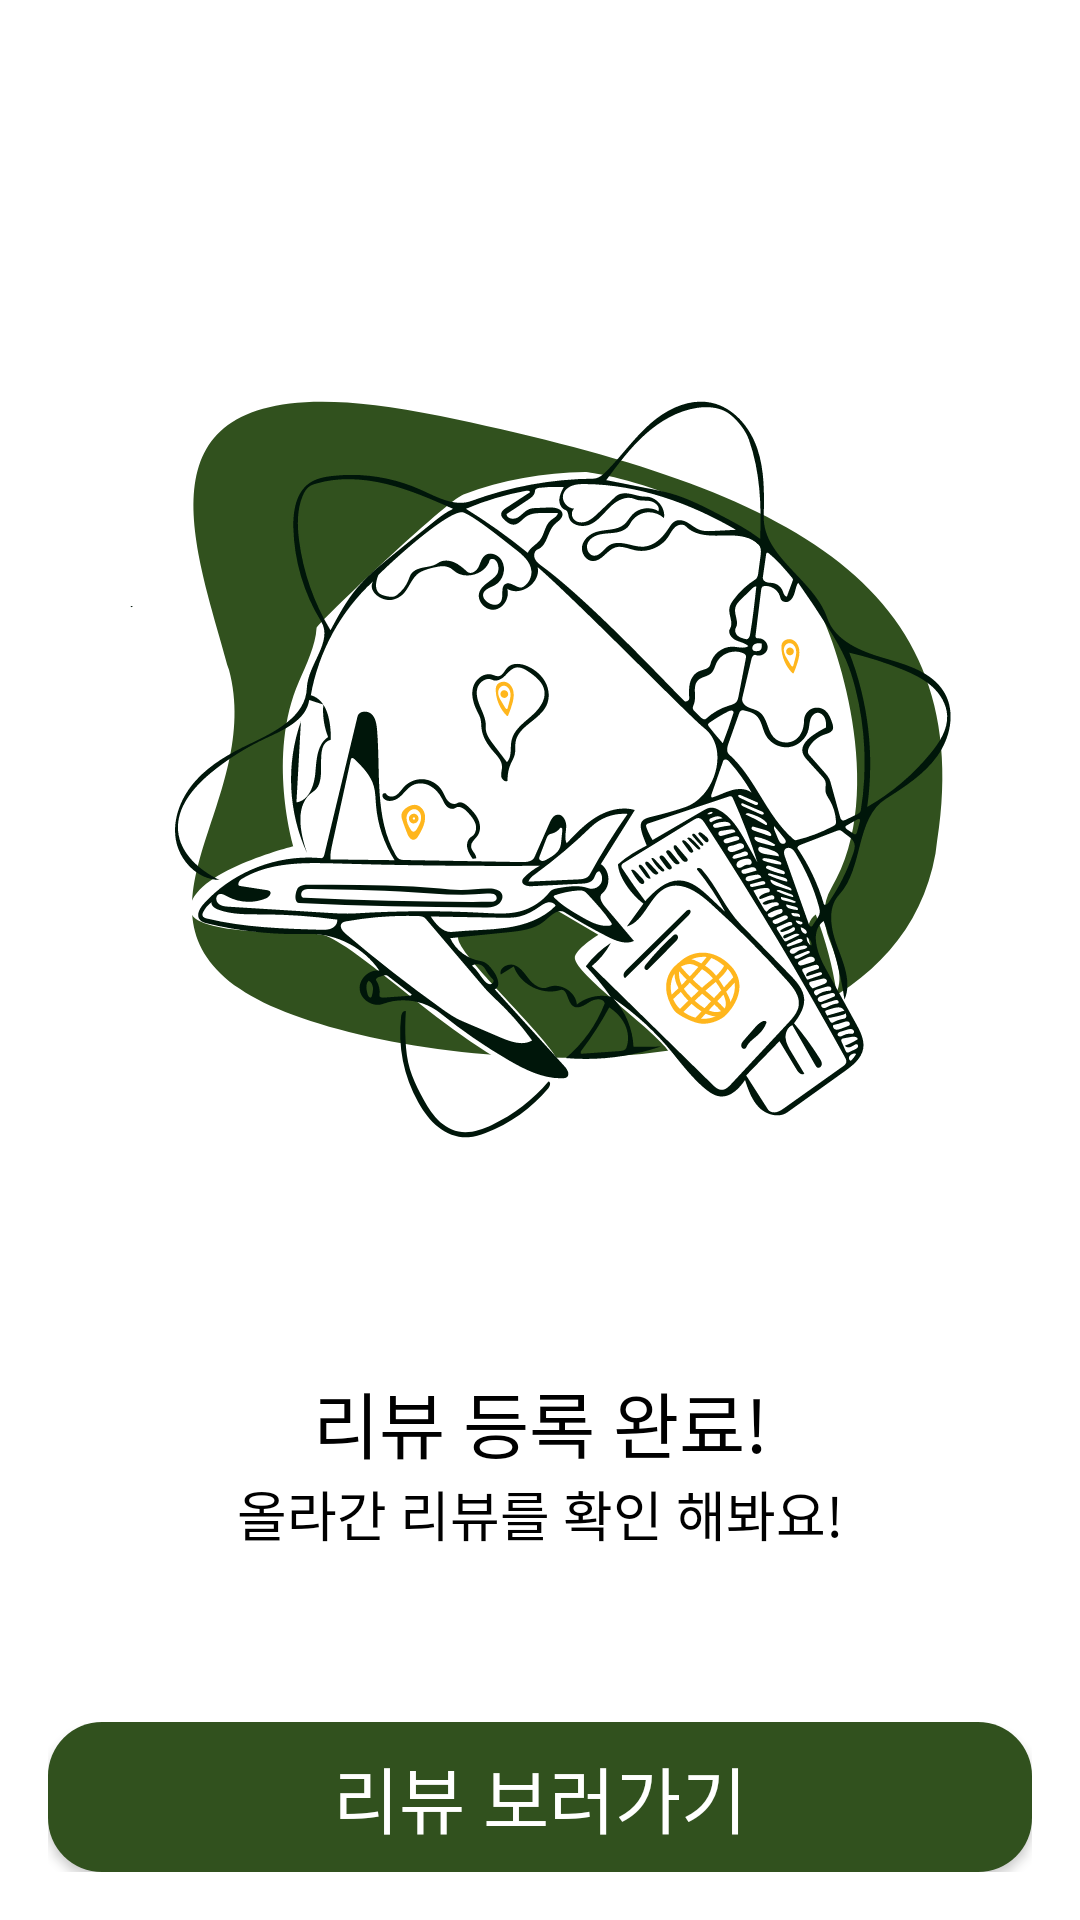

Android layout source for this screen:
<!-- AndroidManifest.xml: application theme Theme.LeaveIt -->
<!-- res/layout/fragment_lastpostreviewview.xml -->
<?xml version="1.0" encoding="utf-8"?>
<androidx.constraintlayout.widget.ConstraintLayout xmlns:android="http://schemas.android.com/apk/res/android"
    xmlns:app="http://schemas.android.com/apk/res-auto"
    android:background="@color/white"
    android:layout_width="match_parent"
    android:layout_height="match_parent"
    android:paddingStart="16dp"
    android:paddingEnd="16dp"
    android:paddingBottom="16dp">


    <LinearLayout
        android:id="@+id/lastPostReviewContentLayout"
        android:layout_width="match_parent"
        android:layout_height="0dp"
        android:gravity="center"
        android:orientation="vertical"
        app:layout_constraintVertical_weight="0.92"
        app:layout_constraintBottom_toTopOf="@id/LastConfirmBtnForPostReview"
        app:layout_constraintEnd_toEndOf="parent"
        app:layout_constraintStart_toStartOf="parent"
        app:layout_constraintTop_toTopOf="parent">

        <ImageView
            android:id="@+id/lastReviewImage"
            android:layout_width="match_parent"
            android:layout_height="wrap_content"
            android:src="@drawable/travels"
            app:layout_constraintBottom_toTopOf="@id/titleText"
            app:layout_constraintEnd_toEndOf="parent"
            app:layout_constraintStart_toStartOf="parent"
            app:layout_constraintTop_toTopOf="parent" />

        <TextView
            android:id="@+id/titleText"
            android:layout_width="match_parent"
            android:layout_height="wrap_content"
            android:gravity="center|bottom"
            android:text="리뷰 등록 완료!"
            android:textAppearance="@style/ReviewTabTextAppearance"
            android:textSize="24dp"
            app:layout_constraintBottom_toTopOf="@id/subText"
            app:layout_constraintEnd_toEndOf="parent"
            app:layout_constraintStart_toStartOf="parent"
            app:layout_constraintTop_toBottomOf="@id/lastReviewImage" />

        <TextView
            android:id="@+id/subText"
            android:layout_width="match_parent"
            android:layout_height="wrap_content"
            android:gravity="center|top"
            android:text="올라간 리뷰를 확인 해봐요!"
            android:textAppearance="@style/ReviewTabTextAppearance"
            app:layout_constraintBottom_toTopOf="@id/LastConfirmBtnForPostReview"
            app:layout_constraintEnd_toEndOf="parent"
            app:layout_constraintStart_toStartOf="parent"
            app:layout_constraintTop_toBottomOf="@id/titleText" />
    </LinearLayout>

    <androidx.appcompat.widget.AppCompatButton
        android:id="@+id/LastConfirmBtnForPostReview"
        android:layout_width="match_parent"
        android:layout_height="0dp"
        android:background="@drawable/button_style"
        android:text="리뷰 보러가기"
        android:textAppearance="@style/BtnTextApperance"
        app:layout_constraintBottom_toBottomOf="parent"
        app:layout_constraintEnd_toEndOf="parent"
        app:layout_constraintStart_toStartOf="parent"
        app:layout_constraintTop_toBottomOf="@id/lastPostReviewContentLayout"
        app:layout_constraintVertical_weight="0.08" />


</androidx.constraintlayout.widget.ConstraintLayout>
<!-- resources referenced by this layout -->
<resources>
  <color name="white">#FFFFFFFF</color>
  <!-- drawable button_style (drawable) -->
  <?xml version="1.0" encoding="utf-8"?>
  <shape xmlns:android="http://schemas.android.com/apk/res/android"
      android:shape="rectangle">
      <corners android:radius="18dp" />
      <solid android:color="#31511E" />
      <padding
          android:bottom="0dp"
          android:left="0dp"
          android:right="0dp"
          android:top="0dp" />
      <size
          android:width="240dp"
          android:height="60dp"/>
  </shape>
  <!-- drawable travels: vector/xml drawable (drawable, 58391 chars, omitted) -->
  <style name="BtnTextApperance" parent="TextAppearance.AppCompat.Button">
          <item name="android:textSize">24sp</item>
          <item name="fontFamily">@font/juafont</item>
          <item name="android:textColor">#FFFFFF</item>
      </style>
  <style name="ReviewTabTextAppearance" parent="TextAppearance.AppCompat">
          <item name="fontFamily">@font/juafont</item>
          <item name="android:textSize">18sp</item>
          <item name="android:textColor">@color/black</item>
      </style>
  <style name="Theme.LeaveIt" parent="Base.Theme.LeaveIt" />
  <color name="black">#FF000000</color>
  <style name="Base.Theme.LeaveIt" parent="Theme.Material3.DayNight.NoActionBar">
          
          
      </style>
</resources>
